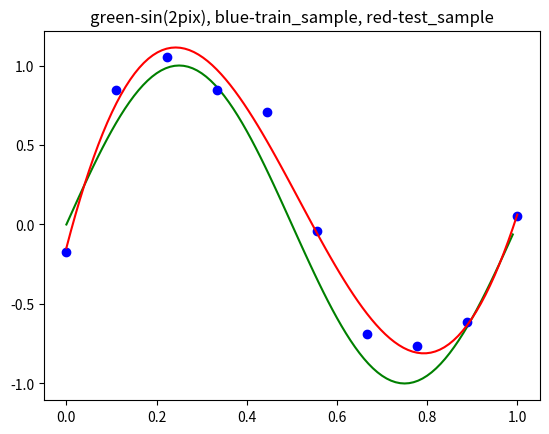

Here is the Python script that generated this plot:
'''
多项式拟合
'''
import numpy as np
import matplotlib.pyplot as plt

# 生成数据
def generate_data(m, size=10, var=0.25, mean = 0, begin=0, end=1):
    x = np.linspace(begin, end, size) #在[begin, end]生成size大小的数组
    Y = np.sin(2 * np.pi * x) #生成样本y，未加入高斯噪声
    for i in range(size):
        Y[i] += np.random.normal(mean, var) #加入高斯噪声
    Y = Y.T # Y需要转置
    X = np.zeros((m+1, size)) #初始化X矩阵
    plt.plot(x, Y, 'bo') #绘制测试样本
    for i in range(m+1):
        X[i] = x ** i #得到每一行的X
    X = X.T #X需要转置
    # print(x)
    # print(X)
    # print(y)

    return X, Y

#损失函数，不带正则项
def loss_1(X, Y):
    w = np.linalg.inv(np.dot(X.T, X)).dot(X.T).dot(Y)
    return w

#损失函数，有正则项
def loss_2(X, Y, lamuda):
    w = np.linalg.inv(np.dot(X.T, X) + lamuda).dot(X.T).dot(Y)
    return w

#梯度下降法
def gradient_descent(X, Y, m, alpha, accept_gradient, lamuda):
    cnt = 0 #记录迭代次数
    w = np.zeros(m+1).T #初始化w矩阵
    gradient_w = np.dot(X.T, X).dot(w) - np.dot(X.T, Y) + lamuda * w #计算初始梯度，迭代方向为负梯度方向
    while np.linalg.norm(gradient_w) >= accept_gradient:
        cnt = cnt + 1
        w = w - alpha * gradient_w #? 更新w矩阵
        gradient_w = np.dot(X.T, X).dot(w) - np.dot(X.T, Y) + lamuda * w #更新梯度方向
    print(cnt)
    return w

#共轭梯度法
def conjugate_gradient(X, Y, m, accept_gradient):
    cnt = 0 #限制迭代次数
    w = np.zeros(m+1).T #初始化需要求解的w
    A = np.dot(X.T, X) #方便计算，为原式二次型的正定矩阵
    gradient_w = np.dot(A, w) - np.dot(X.T, Y) + lamuda * w #计算第一次梯度方向
    d = - gradient_w #第一次迭代方向为负梯度方向
    alpha = np.dot(A, w) - np.dot(X.T, Y) #初始化步长
    while cnt <= m: #控制迭代次数为w的维数
        alpha = - np.dot(gradient_w.T, d) / np.dot(d.T, A).dot(d) #更新步长，使损失函数达到最小的步长
        w = w + alpha * d #更新w矩阵，沿着共轭方向下降
        gradient_w = np.dot(A, w) - np.dot(X.T, Y) + lamuda * w #更新梯度，计算共轭方向和步长需要
        beta = np.dot(d.T, A).dot(gradient_w) / np.dot(d.T, A).dot(d) #计算共轭方向需要的线性关系系数
        d = -gradient_w + np.dot(beta, d) #得到共轭方向
        cnt = cnt + 1
    print(cnt)
    return w




'''
主函数
'''
m = 5 #阶数
lamuda = 0 #惩罚项的lamda
var = 0.25 #高斯噪声的方差
alpha = 0.01 #梯度下降法的步长
accept_gradient = 0.1 #梯度下降法阈值
train_sample = 10 #训练样本个数
test_sample = 100 #测试样本个数
test_x = np.linspace(0, 1, test_sample)
test_X = np.zeros((m+1, test_sample))
for i in range(m+1):
    test_X[i] = test_x ** i #生成测试样本X

x_t = np.arange(0, 1, 0.01)
y_t = np.sin(2 * np.pi * x_t)
plt.title('green-sin(2pix), blue-train_sample, red-test_sample') #绘制sin（2pix）
plt.plot(x_t, y_t, 'g')

X, Y = generate_data(m, train_sample, var) #生成数据

#不同方法得到w
w = loss_1(X, Y) #最小二乘法，不带正则项
# w = loss_2(X, Y, lamuda) #最小二乘法，带正则项
# w = gradient_descent(X, Y, m, alpha, accept_gradient, lamuda) #梯度下降法
# w = conjugate_gradient(X, Y, m, accept_gradient)

#展示
print(w)
test_y = np.dot(w.T, test_X)
plt.plot(test_x, test_y, 'r')
plt.show()







